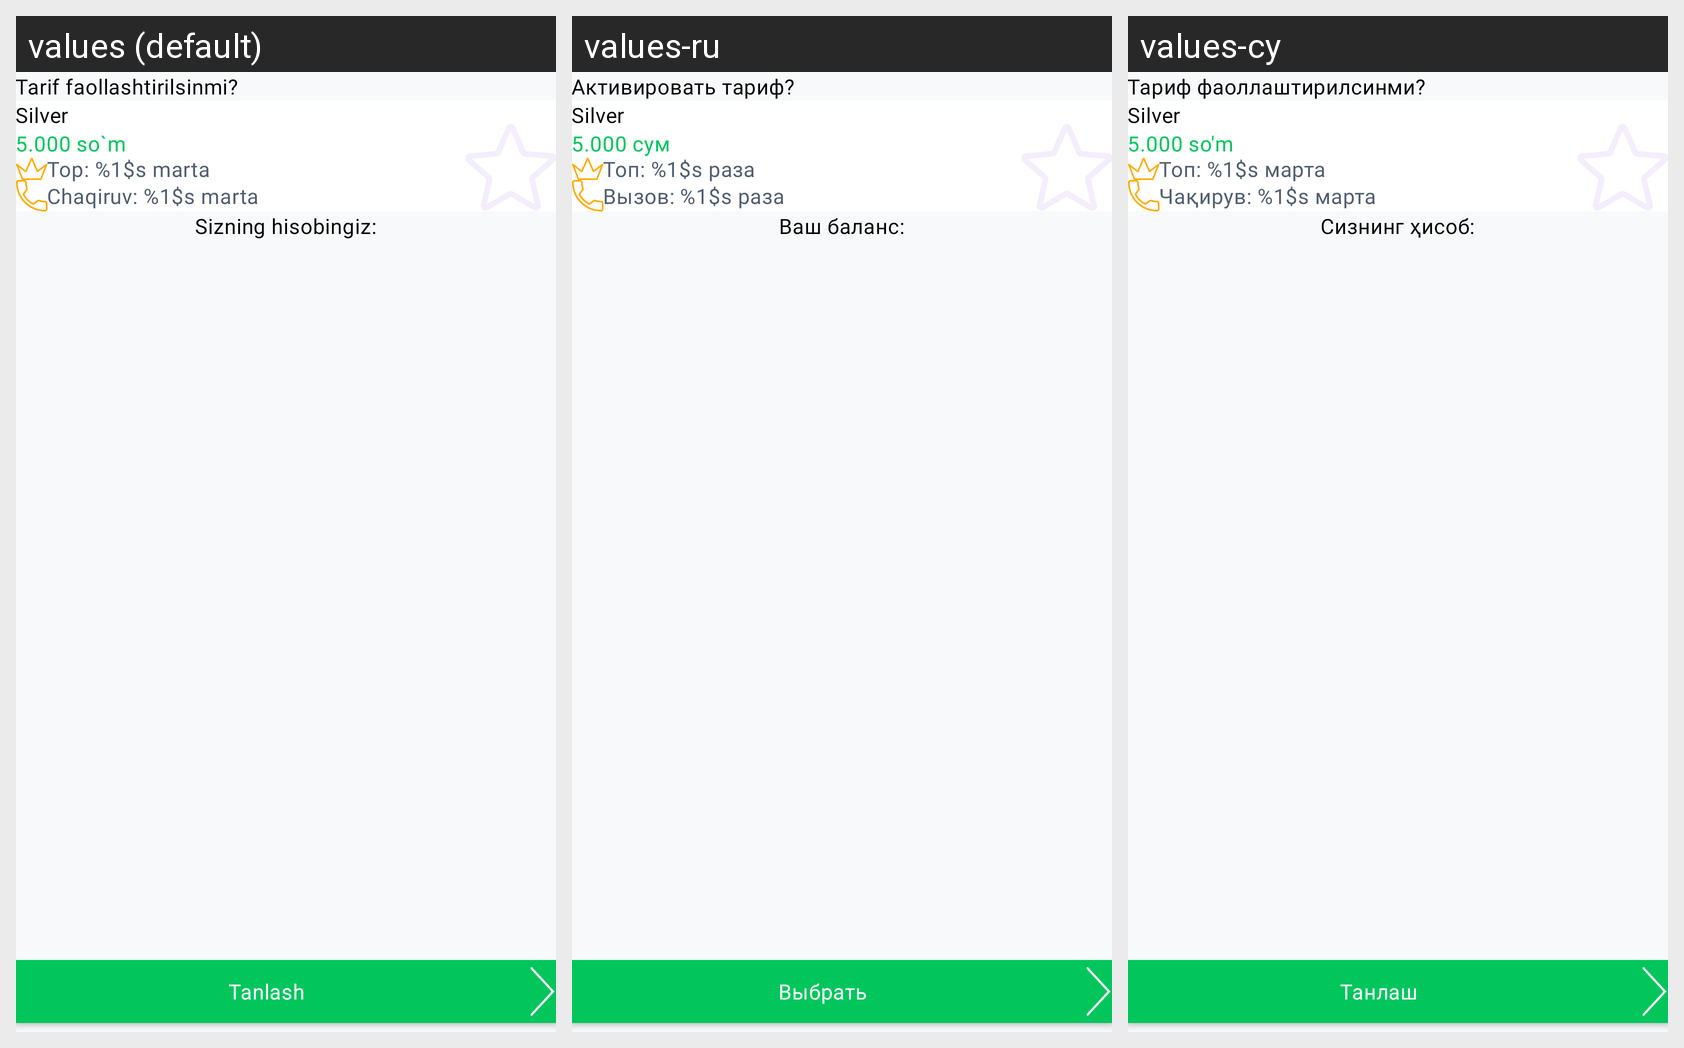

This grid shows one Android layout under several languages. Give, for every string resource on the screen, its name, the default text and each shown locale's text.
Android screen res/layout/fragment_choose_tariff.xml rendered under 3 locales, left to right: values (default), values-ru, values-cy. Device: Nexus 5 (rendered at 1080×1920; each locale shown at half size, 540×960, under a caption strip naming it); theme Theme.MardExWorker3rd.
Strings drawn on this screen, with the default value and each locale's value (text and hints the layout hard-codes, and strings that could not be matched under every locale, appear in the picture but are not listed):

activate_tariff
  values: Tarif faollashtirilsinmi?
  values-ru: Активировать тариф?
  values-cy: Тариф фаоллаштирилсинми?

your_balance
  values: Sizning hisobingiz:
  values-ru: Ваш баланс:
  values-cy: Сизнинг ҳисоб:

activate
  values: Tanlash
  values-ru: Выбрать
  values-cy: Танлаш

tariff_start
  values: Silver
  values-ru: Silver
  values-cy: Silver

_5_000
  values: 5.000 so`m
  values-ru: 5.000 сум
  values-cy: 5.000 so'm

count_top
  values: Top: %1$s marta
  values-ru: Топ: %1$s раза
  values-cy: Топ: %1$s марта

count_call
  values: Chaqiruv: %1$s marta
  values-ru: Вызов: %1$s раза
  values-cy: Чақирув: %1$s марта
